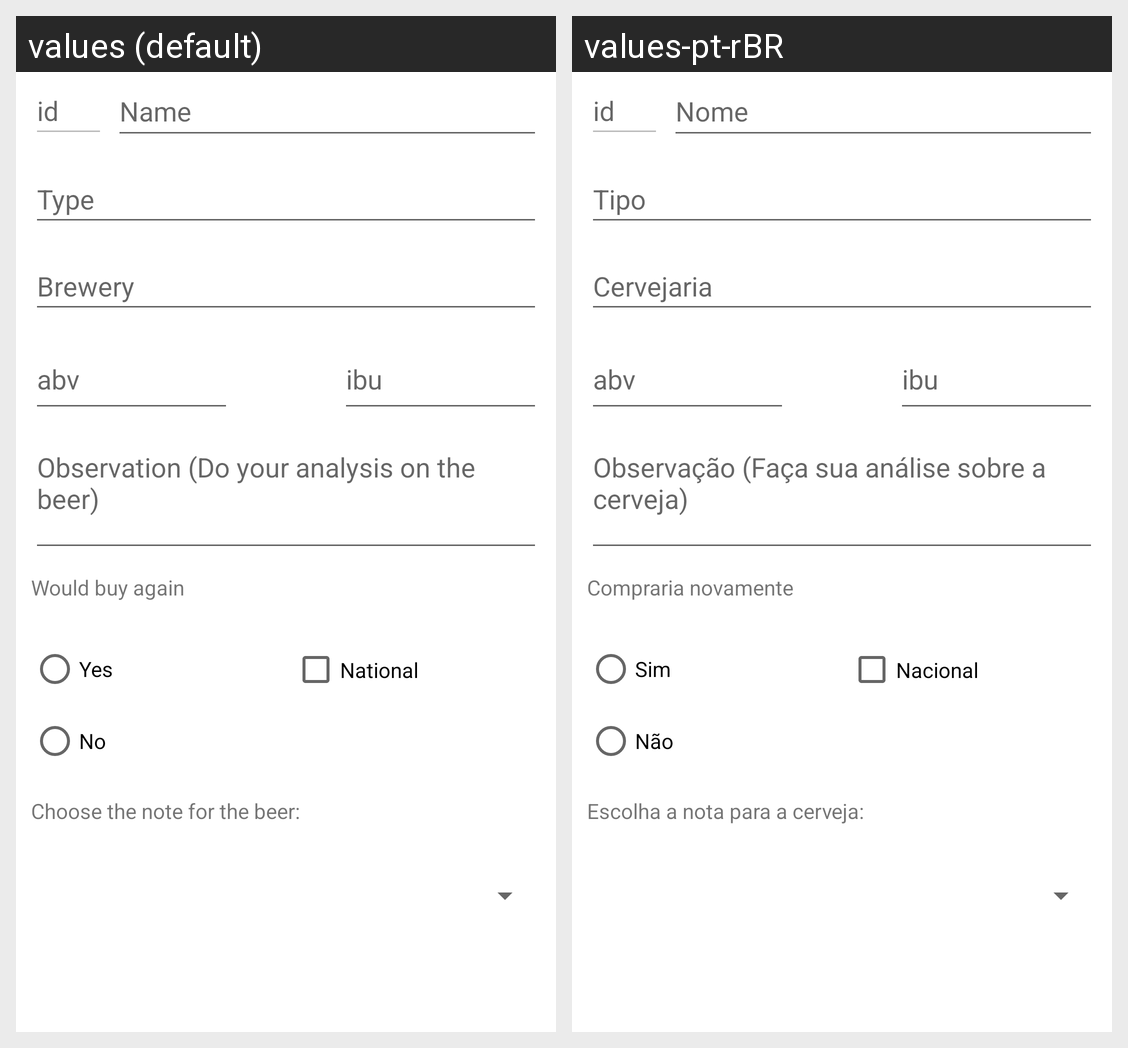

The Android screen above is rendered under two locales of the same app. Produce the string resources it draws, with the default and per-locale values.
Android screen res/layout/activity_register.xml rendered under 2 locales, left to right: values (default), values-pt-rBR. Device: Nexus 5 (rendered at 1080×1920; each locale shown at half size, 540×960, under a caption strip naming it); theme Theme.BeerTypeControl.
Strings drawn on this screen, with the default value and each locale's value (text and hints the layout hard-codes, and strings that could not be matched under every locale, appear in the picture but are not listed):

id
  values: id
  values-pt-rBR: id

name
  values: Name
  values-pt-rBR: Nome

type
  values: Type
  values-pt-rBR: Tipo

brewery
  values: Brewery
  values-pt-rBR: Cervejaria

abv
  values: abv
  values-pt-rBR: abv

ibu
  values: ibu
  values-pt-rBR: ibu

note
  values: Observation (Do your analysis on the beer)
  values-pt-rBR: Observação (Faça sua análise sobre a cerveja)

yes
  values: Yes
  values-pt-rBR: Sim

no
  values: No
  values-pt-rBR: Não

wouldBuyAgain
  values: Would buy again
  values-pt-rBR: Compraria novamente

opsSpinner
  values: Choose the note for the beer: 
  values-pt-rBR: Escolha a nota para a cerveja:

origin
  values: National
  values-pt-rBR: Nacional
